The GitHub repository Soham-coder397/Image_Classification contains a labelled image folder "Fruits_Vegitables" with 10 categories: apple, blackberry, grape, green peas, onion, orange, potato, strawberry, tomato, watermelon. Examples follow, each with its label.

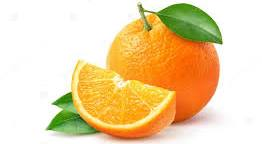
Label: orange

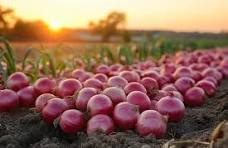
Label: onion

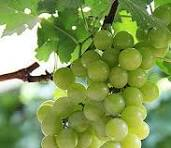
Label: grape

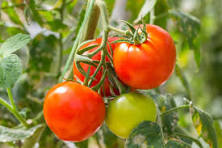
Label: tomato

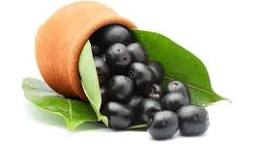
Label: blackberry

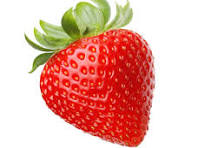
Label: strawberry
